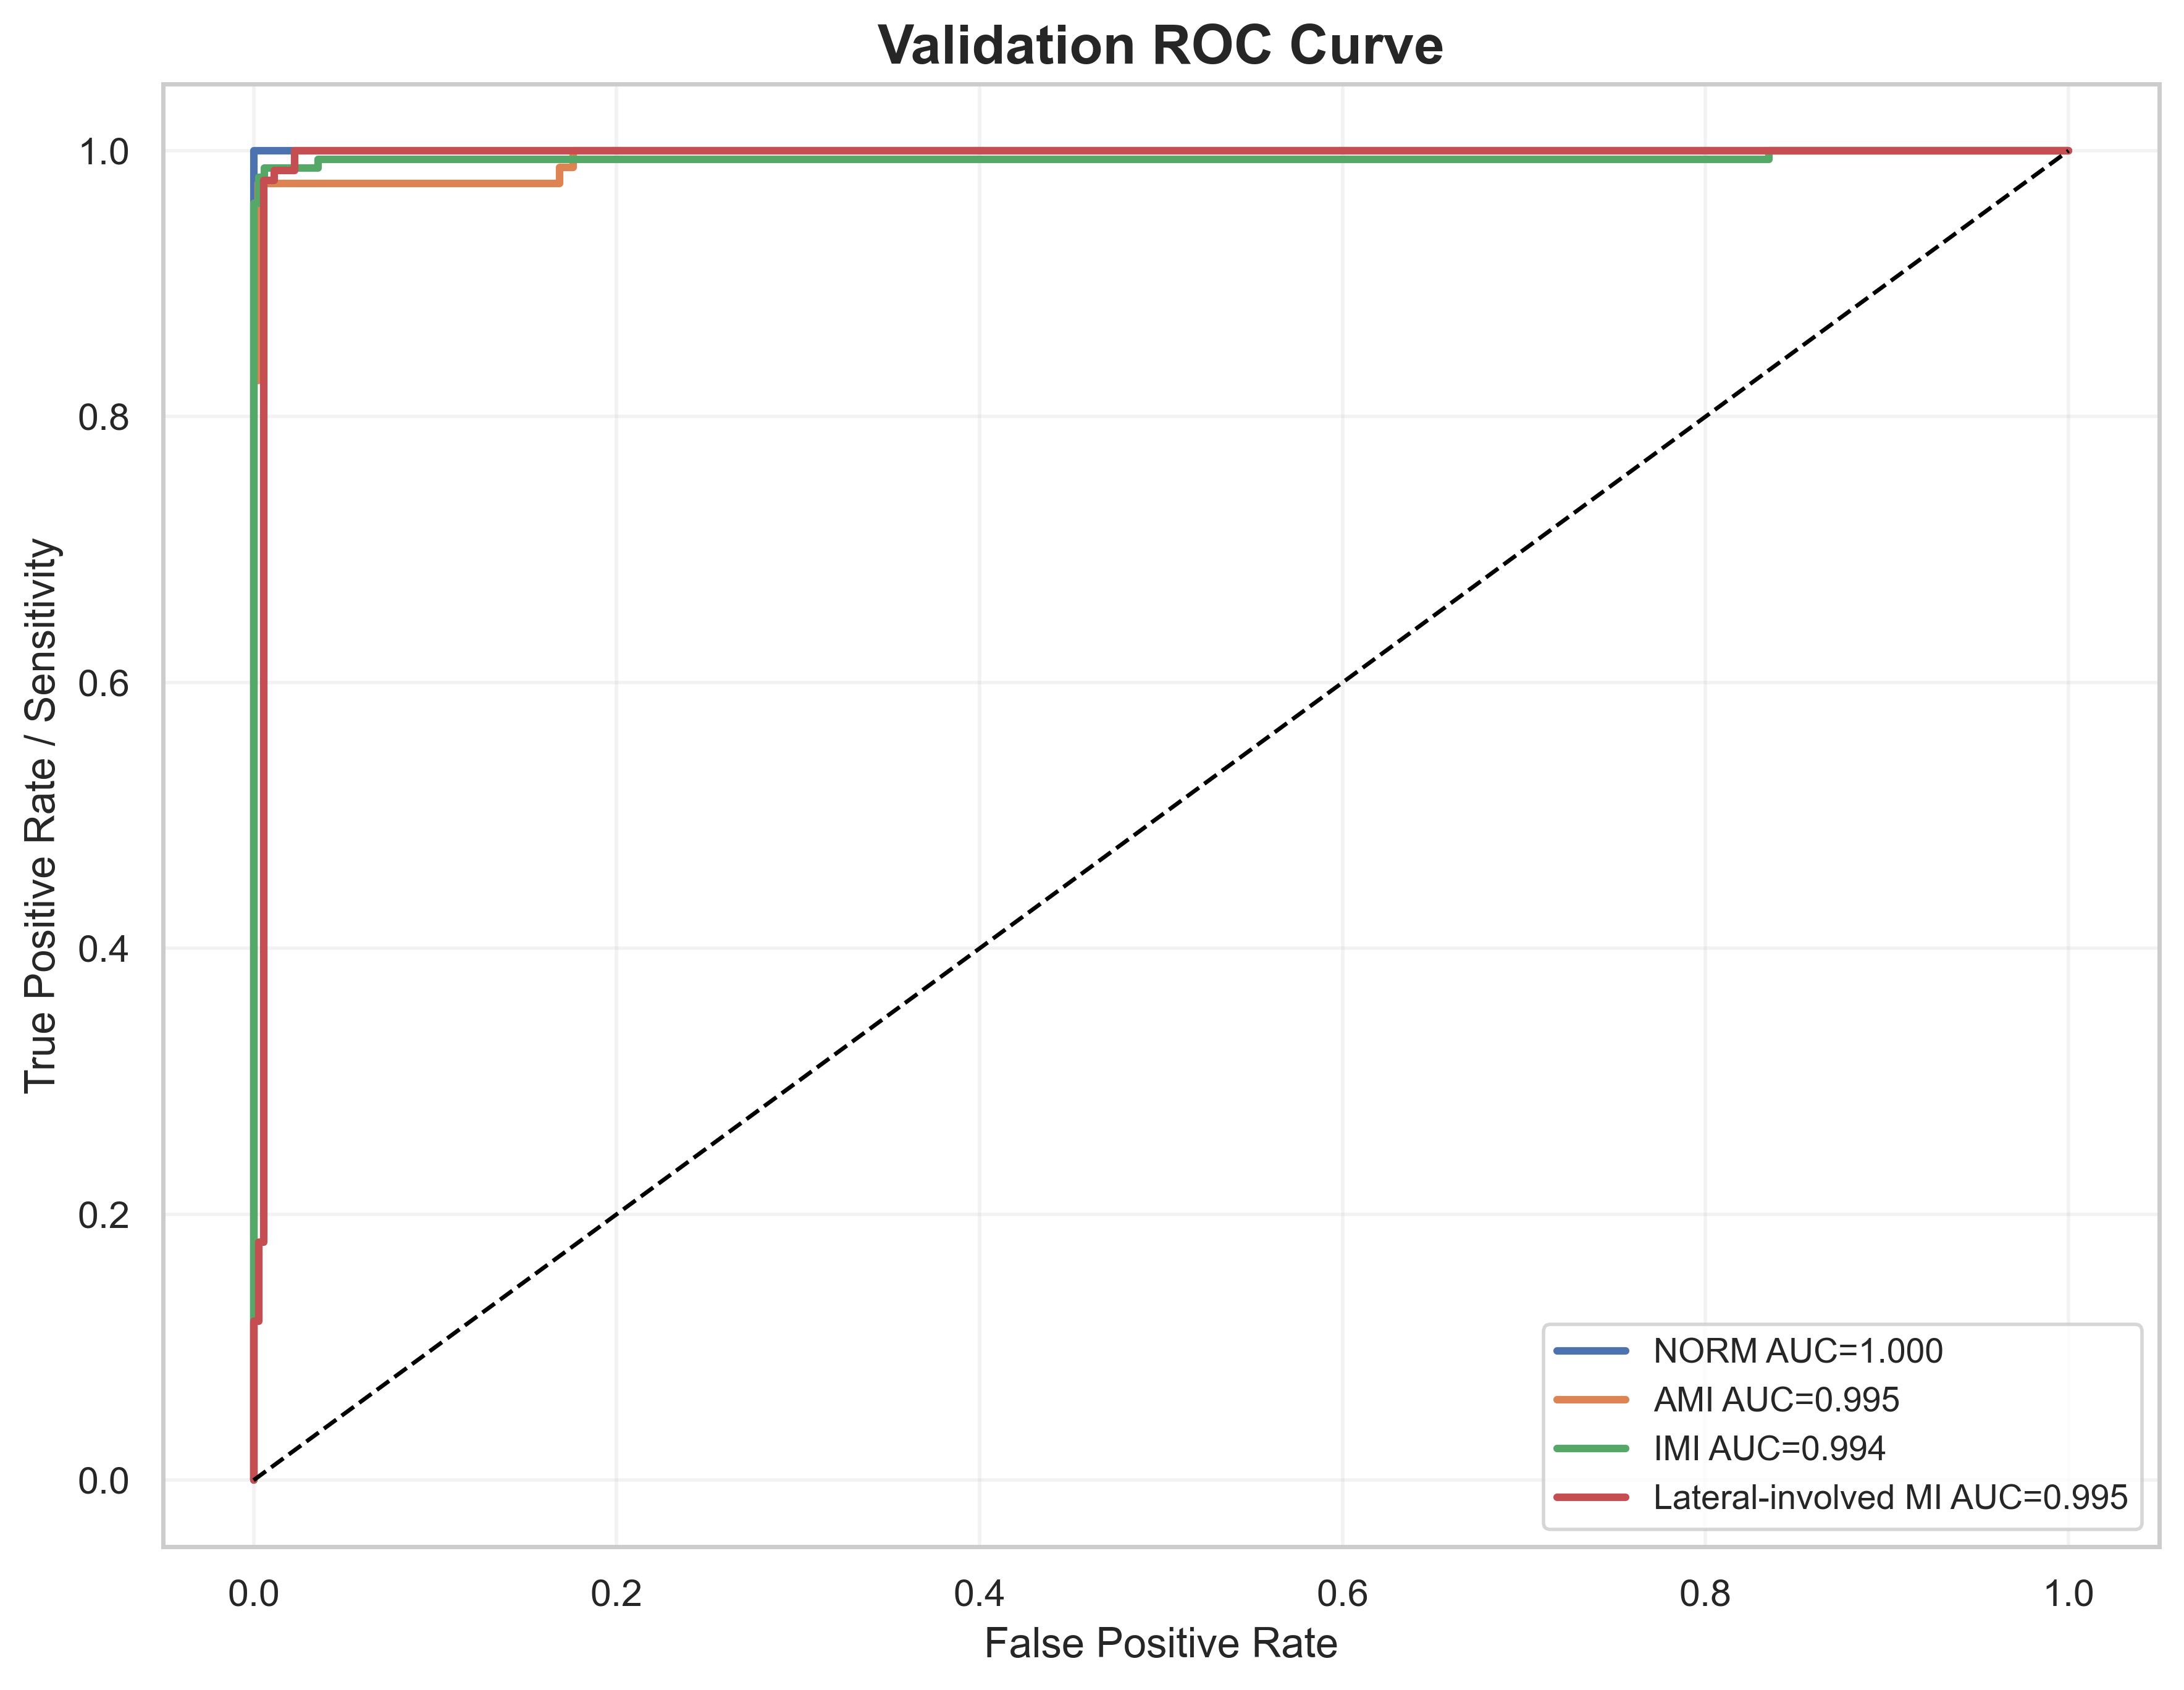

The file beside this chart, header and first rows:
label, fpr, tpr, auc
NORM, 0.0, 0.0, 1.0
NORM, 0.0, 0.008065, 1.0
NORM, 0.0, 0.1532, 1.0
NORM, 0.0, 0.1694, 1.0
NORM, 0.0, 1.0, 1.0
NORM, 1.0, 1.0, 1.0
AMI, 0.0, 0.0, 0.9954
AMI, 0.0, 0.01235, 0.9954
AMI, 0.0, 0.8272, 0.9954
AMI, 0.002445, 0.8272, 0.9954
AMI, 0.002445, 0.9753, 0.9954
AMI, 0.1687, 0.9753, 0.9954
AMI, 0.1687, 0.9877, 0.9954
AMI, 0.176, 0.9877, 0.9954
AMI, 0.176, 1.0, 0.9954
AMI, 1.0, 1.0, 0.9954
IMI, 0.0, 0.0, 0.9941
IMI, 0.0, 0.006623, 0.9941
IMI, 0.0, 0.1987, 0.9941
IMI, 0.0, 0.2119, 0.9941
IMI, 0.0, 0.9603, 0.9941
IMI, 0.00295, 0.9603, 0.9941
IMI, 0.00295, 0.9801, 0.9941
IMI, 0.0059, 0.9801, 0.9941
IMI, 0.0059, 0.9868, 0.9941
IMI, 0.0354, 0.9868, 0.9941
IMI, 0.0354, 0.9934, 0.9941
IMI, 0.8348, 0.9934, 0.9941
IMI, 0.8348, 1.0, 0.9941
IMI, 1.0, 1.0, 0.9941
Lateral-involved MI, 0.0, 0.0, 0.9949
Lateral-involved MI, 0.0, 0.007463, 0.9949
Lateral-involved MI, 0.0, 0.1194, 0.9949
Lateral-involved MI, 0.002809, 0.1194, 0.9949
Lateral-involved MI, 0.002809, 0.1791, 0.9949
Lateral-involved MI, 0.005618, 0.1791, 0.9949
Lateral-involved MI, 0.005618, 0.9776, 0.9949
Lateral-involved MI, 0.01124, 0.9776, 0.9949
Lateral-involved MI, 0.01124, 0.9851, 0.9949
Lateral-involved MI, 0.02247, 0.9851, 0.9949
Lateral-involved MI, 0.02247, 1.0, 0.9949
Lateral-involved MI, 1.0, 1.0, 0.9949
